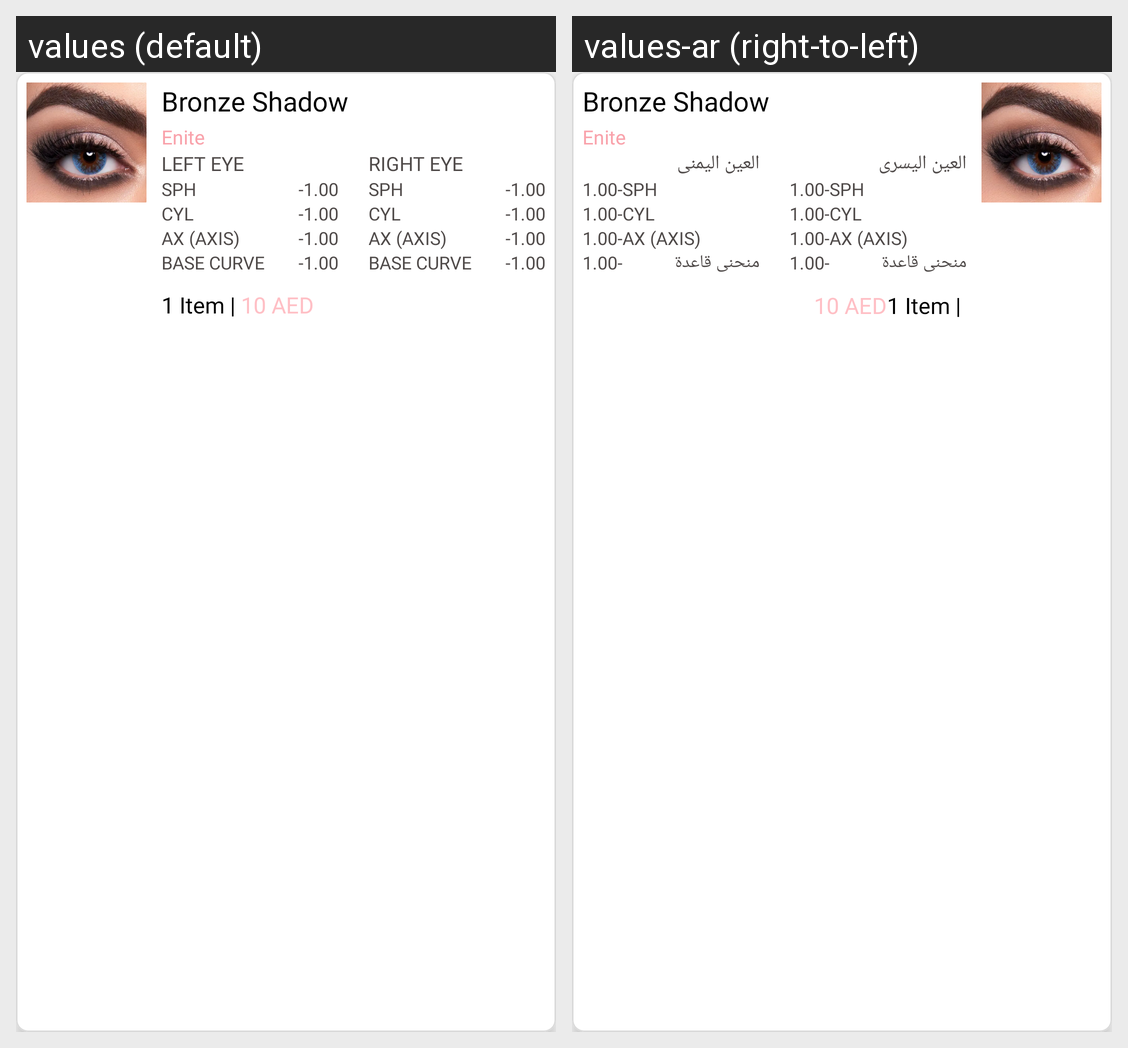

The same Android screen rendered under two of its app's locales, left to right. List the strings drawn on it with the default value and each locale's translation.
Android screen res/layout/chetout_item.xml rendered under 2 locales, left to right: values (default), values-ar (right-to-left). Device: Nexus 5 (rendered at 1080×1920; each locale shown at half size, 540×960, under a caption strip naming it); theme AppTheme.
Strings drawn on this screen, with the default value and each locale's value (text and hints the layout hard-codes, and strings that could not be matched under every locale, appear in the picture but are not listed):

lefteye
  values: LEFT EYE
  values-ar: العين اليسرى

sph_only
  values: SPH
  values-ar: SPH

cyl_only
  values: CYL
  values-ar: CYL

ax
  values: AX (AXIS)
  values-ar: AX (AXIS)

base
  values: BASE CURVE
  values-ar: منحنى قاعدة

righteye
  values: Right Eye
  values-ar: العين اليمنى
